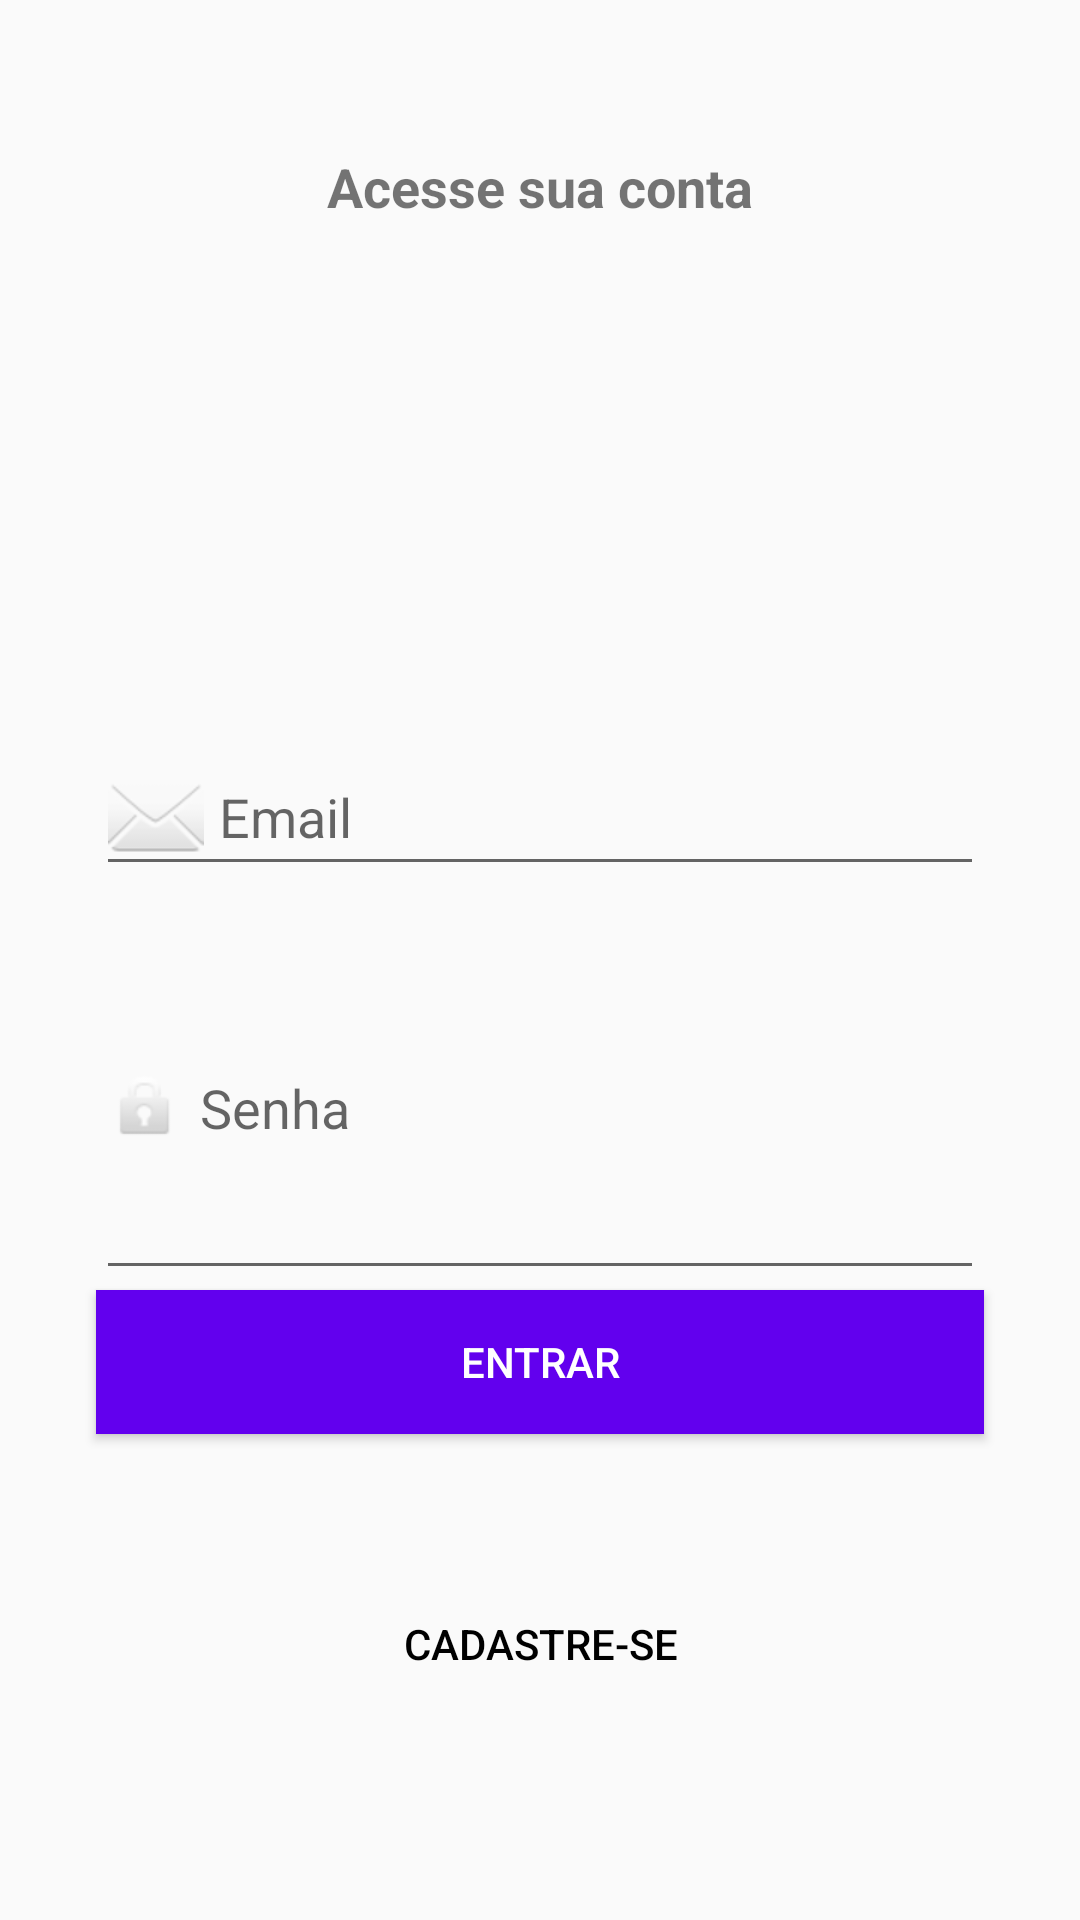

Layout XML and referenced resources for this Android screen:
<!-- AndroidManifest.xml: application theme AppTheme -->
<!-- res/layout/activity_login.xml -->
<?xml version="1.0" encoding="utf-8"?>
<android.support.constraint.ConstraintLayout xmlns:android="http://schemas.android.com/apk/res/android"
    xmlns:app="http://schemas.android.com/apk/res-auto"
    xmlns:tools="http://schemas.android.com/tools"
    android:layout_width="match_parent"
    android:layout_height="match_parent"
    tools:context=".Activity.LoginActivity">

    <EditText
        android:id="@+id/editEmail"
        android:layout_width="0dp"
        android:layout_height="wrap_content"
        android:layout_marginStart="32dp"
        android:layout_marginLeft="32dp"
        android:layout_marginEnd="32dp"
        android:layout_marginRight="32dp"
        android:layout_marginBottom="10dp"
        android:drawableLeft="@android:drawable/ic_dialog_email"
        android:drawablePadding="5dp"
        android:ems="10"
        android:hint="Email"
        android:inputType="textEmailAddress"
        app:layout_constraintBottom_toTopOf="@+id/editSenha"
        app:layout_constraintEnd_toEndOf="parent"
        app:layout_constraintStart_toStartOf="parent"
        app:layout_constraintTop_toBottomOf="@+id/textView8" />

    <EditText
        android:id="@+id/editSenha"
        android:layout_width="0dp"
        android:layout_height="0dp"
        android:layout_marginStart="32dp"
        android:layout_marginLeft="32dp"
        android:layout_marginEnd="32dp"
        android:layout_marginRight="32dp"
        android:drawableLeft="@android:drawable/ic_lock_idle_lock"
        android:drawablePadding="5dp"
        android:ems="10"
        android:hint="Senha"
        android:inputType="textPassword"
        app:layout_constraintBottom_toTopOf="@+id/buttonEntrar"
        app:layout_constraintEnd_toEndOf="parent"
        app:layout_constraintStart_toStartOf="parent"
        app:layout_constraintTop_toBottomOf="@+id/editEmail" />

    <Button
        android:id="@+id/buttonEntrar"
        android:layout_width="0dp"
        android:layout_height="wrap_content"
        android:layout_marginStart="32dp"
        android:layout_marginLeft="32dp"
        android:layout_marginEnd="32dp"
        android:layout_marginRight="32dp"
        android:layout_marginBottom="46dp"
        android:background="@color/colorPrimary"
        android:text="Entrar"
        android:textColor="@android:color/white"
        app:layout_constraintBottom_toTopOf="@+id/btnCadastrese"
        app:layout_constraintEnd_toEndOf="parent"
        app:layout_constraintStart_toStartOf="parent"
        app:layout_constraintTop_toBottomOf="@+id/editSenha" />

    <TextView
        android:id="@+id/textView8"
        android:layout_width="wrap_content"
        android:layout_height="wrap_content"
        android:layout_marginTop="50dp"
        android:layout_marginBottom="172dp"
        android:text="Acesse sua conta"
        android:textSize="18sp"
        android:textStyle="bold"
        app:layout_constraintBottom_toTopOf="@+id/editEmail"
        app:layout_constraintEnd_toEndOf="parent"
        app:layout_constraintStart_toStartOf="parent"
        app:layout_constraintTop_toTopOf="parent"
        tools:ignore="MissingConstraints" />

    <Button
        android:id="@+id/btnCadastrese"
        style="@style/Widget.AppCompat.Button.Borderless"
        android:layout_width="wrap_content"
        android:layout_height="wrap_content"
        android:layout_marginBottom="68dp"
        android:text="Cadastre-se"
        android:textColor="@android:color/black"
        app:layout_constraintBottom_toBottomOf="parent"
        app:layout_constraintEnd_toEndOf="parent"
        app:layout_constraintStart_toStartOf="parent" />


</android.support.constraint.ConstraintLayout>
<!-- resources referenced by this layout -->
<resources>
  <style name="AppTheme" parent="Theme.AppCompat.Light.NoActionBar">
          
          <item name="colorPrimary">@color/colorPrimary</item>
          <item name="colorPrimaryDark">@color/colorPrimaryDark</item>
          <item name="colorAccent">@color/colorAccent</item>
      </style>
  <!-- not gathered from this repository: default colours our renderer supplied (Android Studio template values) -->
  <color name="colorPrimary">#FF6200EE</color>
  <color name="colorPrimaryDark">#FF3700B3</color>
  <color name="colorAccent">#FF03DAC5</color>
</resources>
